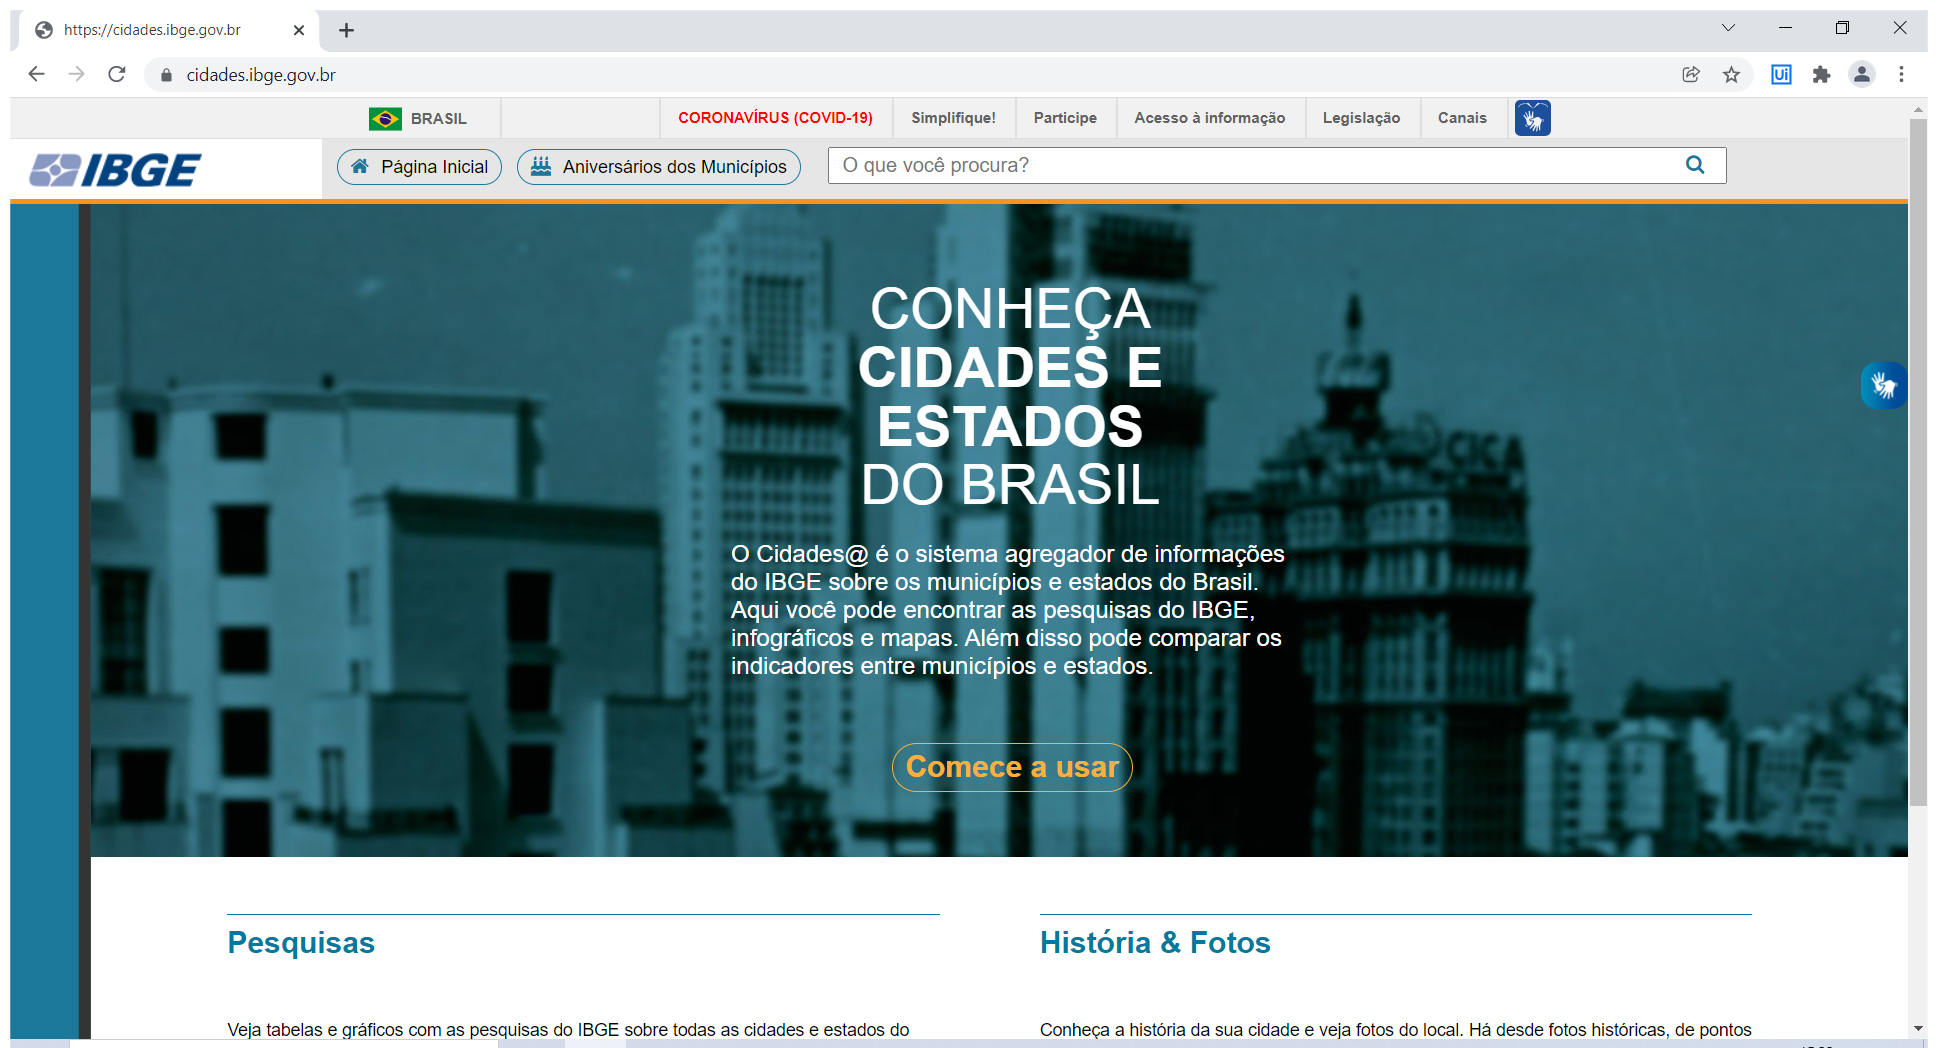
Task: Projeto de Treinamento e Intregração da T2C Group.
Workflow: sq_Extract_DadosCidadesMG

Step 1: Use Browser Chrome: https://cidades.ibge.gov.br in window 'https://cidades.ibge.gov.br*' (chrome.exe)

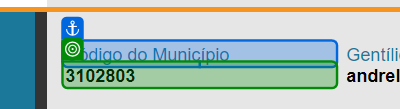
Step 2: get-text from 'Código do Município'

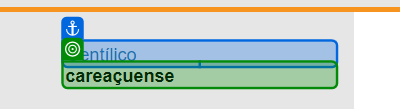
Step 3: get-text from 'Gentílico'

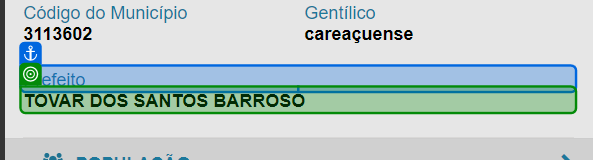
Step 4: get-text from 'Prefeito'

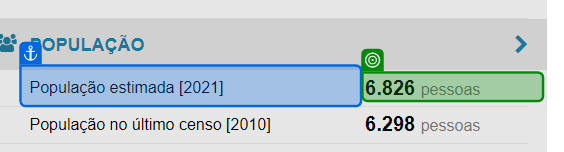
Step 5: get-text from 'População estimada'

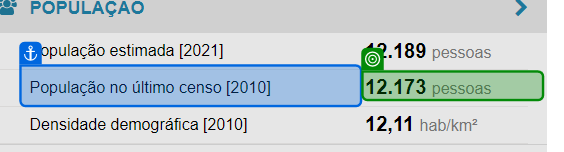
Step 6: get-text from 'População no'

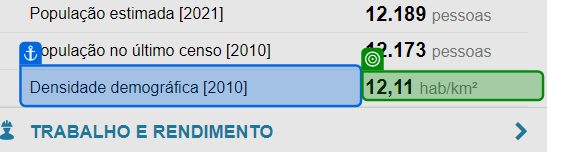
Step 7: get-text from 'Densidade demográfica'